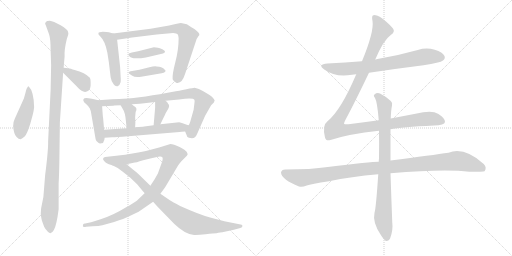
t = 0.00 s
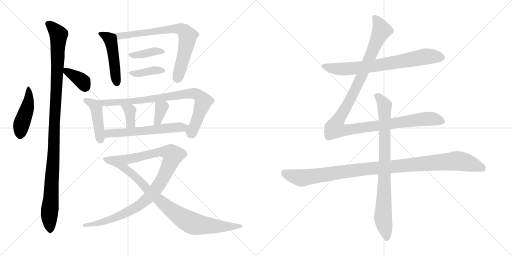
t = 2.87 s
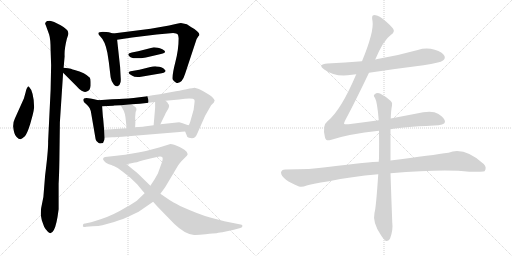
t = 5.75 s
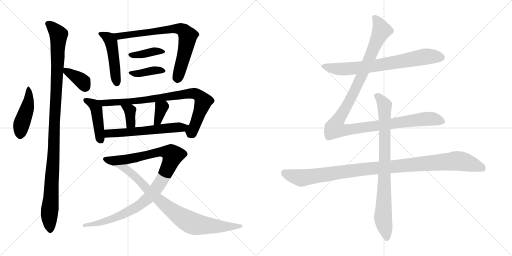
t = 8.62 s
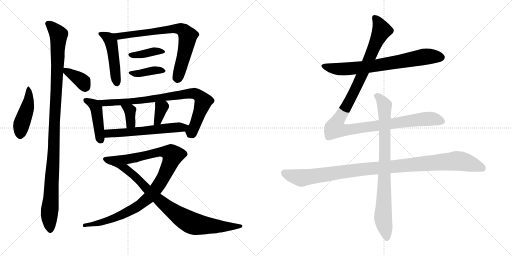
t = 11.50 s
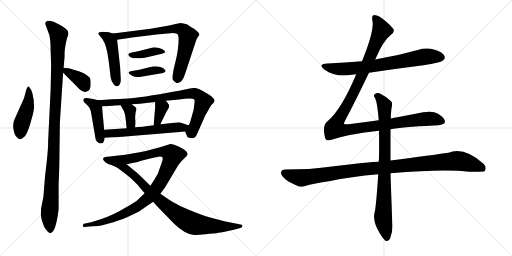
t = 14.37 s

The animated SVG that drew these frames (rendered in a browser with its animation timeline set to each time). Animation: 18 CSS @keyframes rules; one cycle of 14.37 s.

<svg version="1.1" viewBox="0 0 2048 1024" xmlns="http://www.w3.org/2000/svg">
  <g stroke="lightgray" stroke-dasharray="1,1" stroke-width="1" transform="scale(4, 4)">
    <line x1="0" y1="0" x2="256" y2="256"></line>
    <line x1="256" y1="0" x2="0" y2="256"></line>
    <line x1="128" y1="0" x2="128" y2="256"></line>
    <line x1="0" y1="128" x2="256" y2="128"></line>
    <line x1="256" y1="0" x2="512" y2="256"></line>
    <line x1="512" y1="0" x2="256" y2="256"></line>
    <line x1="384" y1="0" x2="384" y2="256"></line>
    <line x1="256" y1="128" x2="512" y2="128"></line>
  </g>
<g transform="scale(1, -1) translate(0, -850)">
   <style type="text/css">
    @keyframes keyframes0 {
      from {
       stroke: black;
       stroke-dashoffset: 455;
       stroke-width: 128;
       }
       60% {
       animation-timing-function: step-end;
       stroke: black;
       stroke-dashoffset: 0;
       stroke-width: 128;
       }
       to {
       stroke: black;
       stroke-width: 1024;
       }
       }
       #make-me-a-hanzi-animation-0 {
         animation: keyframes0 0.620280s both;
         animation-delay: 0.000000s;
         animation-timing-function: linear;
       }
    @keyframes keyframes1 {
      from {
       stroke: black;
       stroke-dashoffset: 1100;
       stroke-width: 128;
       }
       78% {
       animation-timing-function: step-end;
       stroke: black;
       stroke-dashoffset: 0;
       stroke-width: 128;
       }
       to {
       stroke: black;
       stroke-width: 1024;
       }
       }
       #make-me-a-hanzi-animation-1 {
         animation: keyframes1 1.145182s both;
         animation-delay: 0.620280s;
         animation-timing-function: linear;
       }
    @keyframes keyframes2 {
      from {
       stroke: black;
       stroke-dashoffset: 363;
       stroke-width: 128;
       }
       54% {
       animation-timing-function: step-end;
       stroke: black;
       stroke-dashoffset: 0;
       stroke-width: 128;
       }
       to {
       stroke: black;
       stroke-width: 1024;
       }
       }
       #make-me-a-hanzi-animation-2 {
         animation: keyframes2 0.545410s both;
         animation-delay: 1.765462s;
         animation-timing-function: linear;
       }
    @keyframes keyframes3 {
      from {
       stroke: black;
       stroke-dashoffset: 476;
       stroke-width: 128;
       }
       61% {
       animation-timing-function: step-end;
       stroke: black;
       stroke-dashoffset: 0;
       stroke-width: 128;
       }
       to {
       stroke: black;
       stroke-width: 1024;
       }
       }
       #make-me-a-hanzi-animation-3 {
         animation: keyframes3 0.637370s both;
         animation-delay: 2.310872s;
         animation-timing-function: linear;
       }
    @keyframes keyframes4 {
      from {
       stroke: black;
       stroke-dashoffset: 736;
       stroke-width: 128;
       }
       71% {
       animation-timing-function: step-end;
       stroke: black;
       stroke-dashoffset: 0;
       stroke-width: 128;
       }
       to {
       stroke: black;
       stroke-width: 1024;
       }
       }
       #make-me-a-hanzi-animation-4 {
         animation: keyframes4 0.848958s both;
         animation-delay: 2.948242s;
         animation-timing-function: linear;
       }
    @keyframes keyframes5 {
      from {
       stroke: black;
       stroke-dashoffset: 386;
       stroke-width: 128;
       }
       56% {
       animation-timing-function: step-end;
       stroke: black;
       stroke-dashoffset: 0;
       stroke-width: 128;
       }
       to {
       stroke: black;
       stroke-width: 1024;
       }
       }
       #make-me-a-hanzi-animation-5 {
         animation: keyframes5 0.564128s both;
         animation-delay: 3.797200s;
         animation-timing-function: linear;
       }
    @keyframes keyframes6 {
      from {
       stroke: black;
       stroke-dashoffset: 393;
       stroke-width: 128;
       }
       56% {
       animation-timing-function: step-end;
       stroke: black;
       stroke-dashoffset: 0;
       stroke-width: 128;
       }
       to {
       stroke: black;
       stroke-width: 1024;
       }
       }
       #make-me-a-hanzi-animation-6 {
         animation: keyframes6 0.569824s both;
         animation-delay: 4.361328s;
         animation-timing-function: linear;
       }
    @keyframes keyframes7 {
      from {
       stroke: black;
       stroke-dashoffset: 438;
       stroke-width: 128;
       }
       59% {
       animation-timing-function: step-end;
       stroke: black;
       stroke-dashoffset: 0;
       stroke-width: 128;
       }
       to {
       stroke: black;
       stroke-width: 1024;
       }
       }
       #make-me-a-hanzi-animation-7 {
         animation: keyframes7 0.606445s both;
         animation-delay: 4.931152s;
         animation-timing-function: linear;
       }
    @keyframes keyframes8 {
      from {
       stroke: black;
       stroke-dashoffset: 830;
       stroke-width: 128;
       }
       73% {
       animation-timing-function: step-end;
       stroke: black;
       stroke-dashoffset: 0;
       stroke-width: 128;
       }
       to {
       stroke: black;
       stroke-width: 1024;
       }
       }
       #make-me-a-hanzi-animation-8 {
         animation: keyframes8 0.925456s both;
         animation-delay: 5.537597s;
         animation-timing-function: linear;
       }
    @keyframes keyframes9 {
      from {
       stroke: black;
       stroke-dashoffset: 358;
       stroke-width: 128;
       }
       54% {
       animation-timing-function: step-end;
       stroke: black;
       stroke-dashoffset: 0;
       stroke-width: 128;
       }
       to {
       stroke: black;
       stroke-width: 1024;
       }
       }
       #make-me-a-hanzi-animation-9 {
         animation: keyframes9 0.541341s both;
         animation-delay: 6.463053s;
         animation-timing-function: linear;
       }
    @keyframes keyframes10 {
      from {
       stroke: black;
       stroke-dashoffset: 351;
       stroke-width: 128;
       }
       53% {
       animation-timing-function: step-end;
       stroke: black;
       stroke-dashoffset: 0;
       stroke-width: 128;
       }
       to {
       stroke: black;
       stroke-width: 1024;
       }
       }
       #make-me-a-hanzi-animation-10 {
         animation: keyframes10 0.535645s both;
         animation-delay: 7.004394s;
         animation-timing-function: linear;
       }
    @keyframes keyframes11 {
      from {
       stroke: black;
       stroke-dashoffset: 584;
       stroke-width: 128;
       }
       66% {
       animation-timing-function: step-end;
       stroke: black;
       stroke-dashoffset: 0;
       stroke-width: 128;
       }
       to {
       stroke: black;
       stroke-width: 1024;
       }
       }
       #make-me-a-hanzi-animation-11 {
         animation: keyframes11 0.725260s both;
         animation-delay: 7.540039s;
         animation-timing-function: linear;
       }
    @keyframes keyframes12 {
      from {
       stroke: black;
       stroke-dashoffset: 1013;
       stroke-width: 128;
       }
       77% {
       animation-timing-function: step-end;
       stroke: black;
       stroke-dashoffset: 0;
       stroke-width: 128;
       }
       to {
       stroke: black;
       stroke-width: 1024;
       }
       }
       #make-me-a-hanzi-animation-12 {
         animation: keyframes12 1.074382s both;
         animation-delay: 8.265299s;
         animation-timing-function: linear;
       }
    @keyframes keyframes13 {
      from {
       stroke: black;
       stroke-dashoffset: 831;
       stroke-width: 128;
       }
       73% {
       animation-timing-function: step-end;
       stroke: black;
       stroke-dashoffset: 0;
       stroke-width: 128;
       }
       to {
       stroke: black;
       stroke-width: 1024;
       }
       }
       #make-me-a-hanzi-animation-13 {
         animation: keyframes13 0.926270s both;
         animation-delay: 9.339681s;
         animation-timing-function: linear;
       }
    @keyframes keyframes14 {
      from {
       stroke: black;
       stroke-dashoffset: 726;
       stroke-width: 128;
       }
       70% {
       animation-timing-function: step-end;
       stroke: black;
       stroke-dashoffset: 0;
       stroke-width: 128;
       }
       to {
       stroke: black;
       stroke-width: 1024;
       }
       }
       #make-me-a-hanzi-animation-14 {
         animation: keyframes14 0.840820s both;
         animation-delay: 10.265951s;
         animation-timing-function: linear;
       }
    @keyframes keyframes15 {
      from {
       stroke: black;
       stroke-dashoffset: 1180;
       stroke-width: 128;
       }
       79% {
       animation-timing-function: step-end;
       stroke: black;
       stroke-dashoffset: 0;
       stroke-width: 128;
       }
       to {
       stroke: black;
       stroke-width: 1024;
       }
       }
       #make-me-a-hanzi-animation-15 {
         animation: keyframes15 1.210286s both;
         animation-delay: 11.106771s;
         animation-timing-function: linear;
       }
    @keyframes keyframes16 {
      from {
       stroke: black;
       stroke-dashoffset: 1069;
       stroke-width: 128;
       }
       78% {
       animation-timing-function: step-end;
       stroke: black;
       stroke-dashoffset: 0;
       stroke-width: 128;
       }
       to {
       stroke: black;
       stroke-width: 1024;
       }
       }
       #make-me-a-hanzi-animation-16 {
         animation: keyframes16 1.119954s both;
         animation-delay: 12.317057s;
         animation-timing-function: linear;
       }
    @keyframes keyframes17 {
      from {
       stroke: black;
       stroke-dashoffset: 837;
       stroke-width: 128;
       }
       73% {
       animation-timing-function: step-end;
       stroke: black;
       stroke-dashoffset: 0;
       stroke-width: 128;
       }
       to {
       stroke: black;
       stroke-width: 1024;
       }
       }
       #make-me-a-hanzi-animation-17 {
         animation: keyframes17 0.931152s both;
         animation-delay: 13.437011s;
         animation-timing-function: linear;
       }
</style>
<path d="M 114.5 505.0 Q 111.5 505.0 107.5 497.0 Q 103.5 489.0 102.5 481.0 L 95.5 456.0 L 59.5 376.0 Q 52.5 363.0 52.5 345.0 Q 55.5 313.0 65.5 303.0 Q 74.5 293.0 82.5 293.0 Q 88.5 295.0 98.5 304.0 Q 107.5 312.0 120.5 353.0 L 130.5 389.0 Q 135.5 409.0 136.5 421.0 Q 135.5 484.0 114.5 505.0 Z" fill="lightgray"></path> 
<path d="M 237.5 208.0 L 239.5 361.0 L 252.5 559.0 L 254.5 579.0 L 258.5 625.0 Q 256.5 651.0 267.5 695.0 L 272.5 710.0 Q 274.5 716.0 272.5 721.0 Q 272.5 732.0 242.5 749.0 Q 212.5 766.0 199.5 767.0 Q 185.5 767.0 183.5 762.0 Q 180.5 757.0 180.5 756.0 Q 180.5 754.0 183.5 748.0 L 196.5 712.0 Q 202.5 694.0 202.5 647.0 L 204.5 589.0 L 202.5 491.0 L 192.5 285.0 Q 193.5 251.0 180.5 149.0 L 173.5 62.0 L 164.5 17.0 Q 162.5 -8.0 163.5 -10.0 Q 163.5 -13.0 167.5 -32.0 L 176.5 -57.0 Q 180.5 -66.0 192.5 -78.0 Q 204.5 -90.0 215.5 -70.0 Q 226.5 -51.0 234.5 13.0 L 234.5 115.0 Q 236.5 148.0 237.5 208.0 Z" fill="lightgray"></path> 
<path d="M 252.5 559.0 L 302.5 509.0 Q 316.5 493.0 326.5 487.0 Q 335.5 481.0 344.5 483.0 Q 360.5 486.0 362.5 507.0 L 362.5 522.0 Q 362.5 533.0 359.5 539.0 Q 340.5 559.0 298.5 570.0 Q 290.5 572.0 283.5 575.0 Q 275.5 577.0 254.5 579.0 C 230.5 581.0 231.5 580.0 252.5 559.0 Z" fill="lightgray"></path> 
<path d="M 452.5 716.0 L 435.5 721.0 Q 427.5 723.0 411.5 723.0 Q 394.5 723.0 393.5 717.0 Q 392.5 711.0 400.5 705.0 Q 420.5 686.0 429.5 639.0 L 435.5 600.0 L 442.5 541.0 Q 445.5 523.0 454.5 513.0 Q 460.5 503.0 470.5 505.0 Q 478.5 506.0 480.5 517.0 Q 484.5 522.0 482.5 543.0 L 480.5 581.0 L 468.5 691.0 C 466.5 712.0 466.5 712.0 452.5 716.0 Z" fill="lightgray"></path> 
<path d="M 626.5 712.0 L 692.5 718.0 Q 707.5 717.0 710.5 713.0 Q 713.5 709.0 714.5 697.0 Q 714.5 652.0 701.5 602.0 Q 688.5 552.0 690.5 533.0 Q 694.5 524.0 704.5 519.0 Q 727.5 513.0 740.5 555.0 L 786.5 694.0 L 793.5 705.0 Q 803.5 713.0 788.5 725.0 Q 781.5 733.0 765.5 741.0 Q 753.5 750.0 747.5 753.0 Q 740.5 755.0 723.5 758.0 Q 714.5 758.0 676.5 748.0 L 602.5 735.0 L 452.5 716.0 C 422.5 712.0 438.5 687.0 468.5 691.0 L 528.5 700.0 L 626.5 712.0 Z" fill="lightgray"></path> 
<path d="M 631.5 659.0 L 615.5 661.0 L 552.5 645.0 L 527.5 640.0 Q 514.5 637.0 513.5 634.0 Q 511.5 631.0 518.5 624.0 Q 524.5 617.0 542.5 617.0 L 564.5 617.0 L 583.5 620.0 L 643.5 634.0 Q 663.5 638.0 659.5 645.0 Q 659.5 648.0 649.5 653.0 Q 638.5 658.0 631.5 659.0 Z" fill="lightgray"></path> 
<path d="M 597.5 581.0 L 557.5 571.0 L 522.5 565.0 Q 515.5 564.0 514.5 560.0 Q 513.5 556.0 527.5 548.0 Q 540.5 539.0 564.5 543.0 L 646.5 557.0 Q 656.5 558.0 659.5 562.0 Q 662.5 565.0 662.5 567.0 Q 662.5 568.0 655.5 575.0 Q 648.5 582.0 626.5 584.0 Q 620.5 587.0 597.5 581.0 Z" fill="lightgray"></path> 
<path d="M 393.5 449.0 L 367.5 455.0 Q 351.5 458.0 345.5 458.0 Q 326.5 457.0 336.5 441.0 L 347.5 431.0 Q 361.5 419.0 364.5 398.0 L 382.5 293.0 Q 383.5 287.0 393.5 279.0 Q 397.5 275.0 405.5 277.0 Q 412.5 275.0 414.5 284.0 Q 418.5 291.0 418.5 299.0 L 416.5 331.0 L 412.5 377.0 Q 411.5 379.0 408.5 425.0 C 407.5 446.0 407.5 446.0 393.5 449.0 Z" fill="lightgray"></path> 
<path d="M 740.5 324.0 L 747.5 307.0 Q 748.5 299.0 761.5 298.0 Q 773.5 296.0 779.5 301.0 Q 785.5 306.0 790.5 319.0 L 820.5 387.0 L 844.5 429.0 L 854.5 439.0 Q 856.5 440.0 856.5 444.0 L 858.5 446.0 Q 859.5 452.0 846.5 464.0 Q 832.5 476.0 795.5 494.0 L 778.5 499.0 Q 773.5 499.0 745.5 493.0 L 725.5 489.0 Q 719.5 487.0 703.5 485.0 Q 567.5 459.0 493.5 455.0 Q 482.5 455.0 448.5 453.0 L 393.5 449.0 C 363.5 447.0 378.5 424.0 408.5 425.0 L 453.5 427.0 Q 454.5 428.0 456.5 428.0 L 482.5 429.0 L 527.5 433.0 L 559.5 435.0 L 620.5 442.0 L 662.5 447.0 L 716.5 452.0 Q 771.5 460.0 777.5 451.0 Q 779.5 449.0 777.5 435.0 L 774.5 411.0 L 761.5 365.0 Q 756.5 350.0 753.5 349.0 C 740.5 323.0 740.5 325.0 740.5 324.0 Z" fill="lightgray"></path> 
<path d="M 482.5 429.0 L 490.5 415.0 Q 500.5 401.0 503.5 367.0 L 506.5 337.0 C 509.5 307.0 538.5 311.0 540.5 341.0 L 541.5 360.0 L 540.5 381.0 L 542.5 402.0 Q 549.5 416.0 541.5 422.0 Q 533.5 427.0 527.5 433.0 C 505.5 454.0 467.5 455.0 482.5 429.0 Z" fill="lightgray"></path> 
<path d="M 620.5 419.0 L 614.5 349.0 C 611.5 319.0 628.5 326.0 641.5 353.0 L 654.5 380.0 Q 662.5 396.0 662.5 397.0 L 672.5 414.0 Q 680.5 428.0 672.5 435.0 Q 670.5 442.0 662.5 447.0 C 638.5 464.0 620.5 472.0 620.5 442.0 L 620.5 419.0 Z" fill="lightgray"></path> 
<path d="M 418.5 299.0 L 448.5 301.0 Q 462.5 301.0 512.5 305.0 L 706.5 321.0 Q 731.5 324.0 740.5 324.0 C 770.5 326.0 781.5 339.0 753.5 349.0 Q 751.5 349.0 744.5 352.0 L 727.5 358.0 Q 718.5 361.0 716.5 361.0 L 641.5 353.0 L 614.5 349.0 L 576.5 344.0 Q 570.5 343.0 540.5 341.0 L 506.5 337.0 L 416.5 331.0 C 386.5 329.0 388.5 297.0 418.5 299.0 Z" fill="lightgray"></path> 
<path d="M 578.5 77.0 L 554.5 54.0 Q 543.5 42.0 504.5 21.0 Q 452.5 -11.0 402.5 -27.0 L 364.5 -39.0 L 340.5 -44.0 Q 331.5 -43.0 331.5 -53.0 Q 330.5 -55.0 333.5 -57.0 Q 336.5 -59.0 344.5 -57.0 L 370.5 -55.0 Q 395.5 -54.0 409.5 -51.0 L 456.5 -38.0 Q 500.5 -23.0 510.5 -18.0 L 554.5 3.0 L 612.5 43.0 L 641.5 75.0 L 660.5 101.0 L 710.5 185.0 Q 712.5 189.0 725.5 205.0 L 742.5 222.0 Q 748.5 227.0 750.5 232.0 Q 750.5 237.0 746.5 243.0 Q 742.5 249.0 718.5 262.0 Q 693.5 274.0 681.5 274.0 L 636.5 260.0 L 602.5 251.0 Q 586.5 246.0 558.5 241.0 L 500.5 231.0 L 420.5 222.0 Q 414.5 221.0 412.5 216.0 Q 410.5 211.0 417.5 205.0 Q 423.5 199.0 425.5 198.0 L 429.5 196.0 Q 430.5 195.0 451.5 188.0 L 506.5 193.0 L 534.5 199.0 Q 541.5 199.0 572.5 209.0 L 609.5 218.0 Q 631.5 223.0 638.5 224.0 Q 645.5 225.0 649.5 221.0 Q 653.5 216.0 645.5 195.0 L 631.5 156.0 L 618.5 133.0 L 601.5 107.0 L 578.5 77.0 Z" fill="lightgray"></path> 
<path d="M 612.5 43.0 L 628.5 25.0 L 696.5 -45.0 Q 739.5 -87.0 776.5 -90.0 Q 789.5 -91.0 822.5 -87.0 Q 855.5 -83.0 866.5 -83.0 Q 869.5 -81.0 889.5 -79.0 L 935.5 -69.0 L 961.5 -62.0 Q 969.5 -60.0 969.5 -55.0 Q 971.5 -49.0 962.5 -48.0 L 897.5 -35.0 L 840.5 -20.0 Q 801.5 -10.0 720.5 26.0 Q 690.5 42.0 676.5 51.0 L 641.5 75.0 L 601.5 107.0 L 554.5 153.0 Q 542.5 164.0 530.5 173.0 L 506.5 193.0 C 483.5 212.0 424.5 201.0 451.5 188.0 Q 471.5 180.0 492.5 162.0 L 521.5 139.0 L 548.5 113.0 Q 577.5 78.0 578.5 77.0 L 612.5 43.0 Z" fill="lightgray"></path> 
<path d="M 1476.0 559.5 Q 1582.0 575.5 1694.0 589.5 Q 1761.0 599.5 1772.0 608.5 Q 1782.0 615.5 1778.0 626.5 Q 1771.0 641.5 1739.0 651.5 Q 1705.0 661.5 1671.0 650.5 Q 1593.0 628.5 1510.0 614.5 Q 1506.0 614.5 1501.0 612.5 L 1448.0 605.5 Q 1381.0 599.5 1310.0 596.5 Q 1268.0 593.5 1297.0 572.5 Q 1342.0 539.5 1408.0 551.5 Q 1415.0 552.5 1425.0 553.5 L 1476.0 559.5 Z" fill="lightgray"></path> 
<path d="M 1515.0 369.5 Q 1457.0 362.5 1394.0 353.5 Q 1378.0 352.5 1376.0 355.5 Q 1375.0 358.5 1382.0 371.5 Q 1418.0 438.5 1476.0 559.5 L 1501.0 612.5 Q 1534.0 690.5 1563.0 710.5 Q 1582.0 723.5 1572.0 736.5 Q 1521.0 790.5 1495.0 789.5 Q 1485.0 789.5 1490.0 766.5 Q 1497.0 724.5 1448.0 605.5 L 1425.0 553.5 Q 1364.0 409.5 1310.0 365.5 Q 1288.0 349.5 1300.0 300.5 Q 1304.0 284.5 1322.0 290.5 Q 1394.0 314.5 1516.0 327.5 L 1562.0 333.5 Q 1604.0 342.5 1736.0 348.5 Q 1778.0 349.5 1780.0 362.5 Q 1781.0 377.5 1752.0 395.5 Q 1728.0 410.5 1662.0 395.5 L 1563.0 376.5 L 1515.0 369.5 Z" fill="lightgray"></path> 
<path d="M 1515.0 203.5 Q 1484.0 203.5 1311.0 182.5 Q 1244.0 172.5 1141.0 172.5 Q 1126.0 172.5 1124.0 160.5 Q 1124.0 147.5 1144.0 131.5 Q 1162.0 118.5 1196.0 104.5 Q 1208.0 100.5 1227.0 108.5 Q 1243.0 114.5 1316.0 125.5 Q 1404.0 144.5 1513.0 153.5 L 1562.0 157.5 Q 1778.0 175.5 1877.0 163.5 Q 1934.0 163.5 1938.0 165.5 Q 1938.0 166.5 1939.0 166.5 Q 1948.0 181.5 1935.0 194.5 Q 1857.0 264.5 1794.0 239.5 Q 1733.0 230.5 1562.0 208.5 L 1515.0 203.5 Z" fill="lightgray"></path> 
<path d="M 1563.0 376.5 Q 1564.0 409.5 1568.0 428.5 Q 1571.0 440.5 1563.0 446.5 Q 1539.0 467.5 1520.0 476.5 Q 1507.0 480.5 1498.0 472.5 Q 1492.0 468.5 1500.0 458.5 Q 1509.0 443.5 1515.0 369.5 L 1516.0 327.5 Q 1517.0 278.5 1516.0 216.5 Q 1515.0 210.5 1515.0 203.5 L 1513.0 153.5 Q 1504.0 17.5 1498.0 -0.5 Q 1489.0 -39.5 1524.0 -90.5 Q 1536.0 -109.5 1544.0 -113.5 Q 1556.0 -114.5 1561.0 -101.5 Q 1573.0 -68.5 1569.0 -38.5 Q 1565.0 64.5 1562.0 157.5 L 1562.0 208.5 L 1562.0 333.5 L 1563.0 376.5 Z" fill="lightgray"></path> 
      <clipPath id="make-me-a-hanzi-clip-0">
      <path d="M 114.5 505.0 Q 111.5 505.0 107.5 497.0 Q 103.5 489.0 102.5 481.0 L 95.5 456.0 L 59.5 376.0 Q 52.5 363.0 52.5 345.0 Q 55.5 313.0 65.5 303.0 Q 74.5 293.0 82.5 293.0 Q 88.5 295.0 98.5 304.0 Q 107.5 312.0 120.5 353.0 L 130.5 389.0 Q 135.5 409.0 136.5 421.0 Q 135.5 484.0 114.5 505.0 Z" fill="lightgray"></path>
      </clipPath>
      <path clip-path="url(#make-me-a-hanzi-clip-0)" d="M 114.5 498.0 L 115.5 447.0 L 85.5 350.0 L 81.5 304.0 " fill="none" id="make-me-a-hanzi-animation-0" stroke-dasharray="327 654" stroke-linecap="round"></path>

      <clipPath id="make-me-a-hanzi-clip-1">
      <path d="M 237.5 208.0 L 239.5 361.0 L 252.5 559.0 L 254.5 579.0 L 258.5 625.0 Q 256.5 651.0 267.5 695.0 L 272.5 710.0 Q 274.5 716.0 272.5 721.0 Q 272.5 732.0 242.5 749.0 Q 212.5 766.0 199.5 767.0 Q 185.5 767.0 183.5 762.0 Q 180.5 757.0 180.5 756.0 Q 180.5 754.0 183.5 748.0 L 196.5 712.0 Q 202.5 694.0 202.5 647.0 L 204.5 589.0 L 202.5 491.0 L 192.5 285.0 Q 193.5 251.0 180.5 149.0 L 173.5 62.0 L 164.5 17.0 Q 162.5 -8.0 163.5 -10.0 Q 163.5 -13.0 167.5 -32.0 L 176.5 -57.0 Q 180.5 -66.0 192.5 -78.0 Q 204.5 -90.0 215.5 -70.0 Q 226.5 -51.0 234.5 13.0 L 234.5 115.0 Q 236.5 148.0 237.5 208.0 Z" fill="lightgray"></path>
      </clipPath>
      <path clip-path="url(#make-me-a-hanzi-clip-1)" d="M 190.5 755.0 L 209.5 742.0 L 234.5 711.0 L 216.5 277.0 L 196.5 -18.0 L 202.5 -69.0 " fill="none" id="make-me-a-hanzi-animation-1" stroke-dasharray="972 1944" stroke-linecap="round"></path>

      <clipPath id="make-me-a-hanzi-clip-2">
      <path d="M 252.5 559.0 L 302.5 509.0 Q 316.5 493.0 326.5 487.0 Q 335.5 481.0 344.5 483.0 Q 360.5 486.0 362.5 507.0 L 362.5 522.0 Q 362.5 533.0 359.5 539.0 Q 340.5 559.0 298.5 570.0 Q 290.5 572.0 283.5 575.0 Q 275.5 577.0 254.5 579.0 C 230.5 581.0 231.5 580.0 252.5 559.0 Z" fill="lightgray"></path>
      </clipPath>
      <path clip-path="url(#make-me-a-hanzi-clip-2)" d="M 262.5 573.0 L 267.5 563.0 L 331.5 523.0 L 340.5 505.0 " fill="none" id="make-me-a-hanzi-animation-2" stroke-dasharray="235 470" stroke-linecap="round"></path>

      <clipPath id="make-me-a-hanzi-clip-3">
      <path d="M 452.5 716.0 L 435.5 721.0 Q 427.5 723.0 411.5 723.0 Q 394.5 723.0 393.5 717.0 Q 392.5 711.0 400.5 705.0 Q 420.5 686.0 429.5 639.0 L 435.5 600.0 L 442.5 541.0 Q 445.5 523.0 454.5 513.0 Q 460.5 503.0 470.5 505.0 Q 478.5 506.0 480.5 517.0 Q 484.5 522.0 482.5 543.0 L 480.5 581.0 L 468.5 691.0 C 466.5 712.0 466.5 712.0 452.5 716.0 Z" fill="lightgray"></path>
      </clipPath>
      <path clip-path="url(#make-me-a-hanzi-clip-3)" d="M 401.5 713.0 L 433.5 698.0 L 443.5 684.0 L 467.5 518.0 " fill="none" id="make-me-a-hanzi-animation-3" stroke-dasharray="348 696" stroke-linecap="round"></path>

      <clipPath id="make-me-a-hanzi-clip-4">
      <path d="M 626.5 712.0 L 692.5 718.0 Q 707.5 717.0 710.5 713.0 Q 713.5 709.0 714.5 697.0 Q 714.5 652.0 701.5 602.0 Q 688.5 552.0 690.5 533.0 Q 694.5 524.0 704.5 519.0 Q 727.5 513.0 740.5 555.0 L 786.5 694.0 L 793.5 705.0 Q 803.5 713.0 788.5 725.0 Q 781.5 733.0 765.5 741.0 Q 753.5 750.0 747.5 753.0 Q 740.5 755.0 723.5 758.0 Q 714.5 758.0 676.5 748.0 L 602.5 735.0 L 452.5 716.0 C 422.5 712.0 438.5 687.0 468.5 691.0 L 528.5 700.0 L 626.5 712.0 Z" fill="lightgray"></path>
      </clipPath>
      <path clip-path="url(#make-me-a-hanzi-clip-4)" d="M 460.5 712.0 L 476.5 706.0 L 704.5 736.0 L 736.5 726.0 L 750.5 706.0 L 748.5 684.0 L 712.5 543.0 L 706.5 538.0 " fill="none" id="make-me-a-hanzi-animation-4" stroke-dasharray="608 1216" stroke-linecap="round"></path>

      <clipPath id="make-me-a-hanzi-clip-5">
      <path d="M 631.5 659.0 L 615.5 661.0 L 552.5 645.0 L 527.5 640.0 Q 514.5 637.0 513.5 634.0 Q 511.5 631.0 518.5 624.0 Q 524.5 617.0 542.5 617.0 L 564.5 617.0 L 583.5 620.0 L 643.5 634.0 Q 663.5 638.0 659.5 645.0 Q 659.5 648.0 649.5 653.0 Q 638.5 658.0 631.5 659.0 Z" fill="lightgray"></path>
      </clipPath>
      <path clip-path="url(#make-me-a-hanzi-clip-5)" d="M 522.5 632.0 L 559.5 631.0 L 613.5 644.0 L 650.5 644.0 " fill="none" id="make-me-a-hanzi-animation-5" stroke-dasharray="258 516" stroke-linecap="round"></path>

      <clipPath id="make-me-a-hanzi-clip-6">
      <path d="M 597.5 581.0 L 557.5 571.0 L 522.5 565.0 Q 515.5 564.0 514.5 560.0 Q 513.5 556.0 527.5 548.0 Q 540.5 539.0 564.5 543.0 L 646.5 557.0 Q 656.5 558.0 659.5 562.0 Q 662.5 565.0 662.5 567.0 Q 662.5 568.0 655.5 575.0 Q 648.5 582.0 626.5 584.0 Q 620.5 587.0 597.5 581.0 Z" fill="lightgray"></path>
      </clipPath>
      <path clip-path="url(#make-me-a-hanzi-clip-6)" d="M 520.5 560.0 L 554.5 556.0 L 609.5 568.0 L 655.5 568.0 " fill="none" id="make-me-a-hanzi-animation-6" stroke-dasharray="265 530" stroke-linecap="round"></path>

      <clipPath id="make-me-a-hanzi-clip-7">
      <path d="M 393.5 449.0 L 367.5 455.0 Q 351.5 458.0 345.5 458.0 Q 326.5 457.0 336.5 441.0 L 347.5 431.0 Q 361.5 419.0 364.5 398.0 L 382.5 293.0 Q 383.5 287.0 393.5 279.0 Q 397.5 275.0 405.5 277.0 Q 412.5 275.0 414.5 284.0 Q 418.5 291.0 418.5 299.0 L 416.5 331.0 L 412.5 377.0 Q 411.5 379.0 408.5 425.0 C 407.5 446.0 407.5 446.0 393.5 449.0 Z" fill="lightgray"></path>
      </clipPath>
      <path clip-path="url(#make-me-a-hanzi-clip-7)" d="M 342.5 449.0 L 369.5 436.0 L 384.5 418.0 L 401.5 291.0 " fill="none" id="make-me-a-hanzi-animation-7" stroke-dasharray="310 620" stroke-linecap="round"></path>

      <clipPath id="make-me-a-hanzi-clip-8">
      <path d="M 740.5 324.0 L 747.5 307.0 Q 748.5 299.0 761.5 298.0 Q 773.5 296.0 779.5 301.0 Q 785.5 306.0 790.5 319.0 L 820.5 387.0 L 844.5 429.0 L 854.5 439.0 Q 856.5 440.0 856.5 444.0 L 858.5 446.0 Q 859.5 452.0 846.5 464.0 Q 832.5 476.0 795.5 494.0 L 778.5 499.0 Q 773.5 499.0 745.5 493.0 L 725.5 489.0 Q 719.5 487.0 703.5 485.0 Q 567.5 459.0 493.5 455.0 Q 482.5 455.0 448.5 453.0 L 393.5 449.0 C 363.5 447.0 378.5 424.0 408.5 425.0 L 453.5 427.0 Q 454.5 428.0 456.5 428.0 L 482.5 429.0 L 527.5 433.0 L 559.5 435.0 L 620.5 442.0 L 662.5 447.0 L 716.5 452.0 Q 771.5 460.0 777.5 451.0 Q 779.5 449.0 777.5 435.0 L 774.5 411.0 L 761.5 365.0 Q 756.5 350.0 753.5 349.0 C 740.5 323.0 740.5 325.0 740.5 324.0 Z" fill="lightgray"></path>
      </clipPath>
      <path clip-path="url(#make-me-a-hanzi-clip-8)" d="M 400.5 445.0 L 415.5 438.0 L 519.5 443.0 L 757.5 476.0 L 785.5 473.0 L 813.5 445.0 L 779.5 348.0 L 759.5 310.0 " fill="none" id="make-me-a-hanzi-animation-8" stroke-dasharray="702 1404" stroke-linecap="round"></path>

      <clipPath id="make-me-a-hanzi-clip-9">
      <path d="M 482.5 429.0 L 490.5 415.0 Q 500.5 401.0 503.5 367.0 L 506.5 337.0 C 509.5 307.0 538.5 311.0 540.5 341.0 L 541.5 360.0 L 540.5 381.0 L 542.5 402.0 Q 549.5 416.0 541.5 422.0 Q 533.5 427.0 527.5 433.0 C 505.5 454.0 467.5 455.0 482.5 429.0 Z" fill="lightgray"></path>
      </clipPath>
      <path clip-path="url(#make-me-a-hanzi-clip-9)" d="M 490.5 429.0 L 519.5 408.0 L 522.5 361.0 L 511.5 345.0 " fill="none" id="make-me-a-hanzi-animation-9" stroke-dasharray="230 460" stroke-linecap="round"></path>

      <clipPath id="make-me-a-hanzi-clip-10">
      <path d="M 620.5 419.0 L 614.5 349.0 C 611.5 319.0 628.5 326.0 641.5 353.0 L 654.5 380.0 Q 662.5 396.0 662.5 397.0 L 672.5 414.0 Q 680.5 428.0 672.5 435.0 Q 670.5 442.0 662.5 447.0 C 638.5 464.0 620.5 472.0 620.5 442.0 L 620.5 419.0 Z" fill="lightgray"></path>
      </clipPath>
      <path clip-path="url(#make-me-a-hanzi-clip-10)" d="M 628.5 436.0 L 646.5 420.0 L 631.5 367.0 L 620.5 356.0 " fill="none" id="make-me-a-hanzi-animation-10" stroke-dasharray="223 446" stroke-linecap="round"></path>

      <clipPath id="make-me-a-hanzi-clip-11">
      <path d="M 418.5 299.0 L 448.5 301.0 Q 462.5 301.0 512.5 305.0 L 706.5 321.0 Q 731.5 324.0 740.5 324.0 C 770.5 326.0 781.5 339.0 753.5 349.0 Q 751.5 349.0 744.5 352.0 L 727.5 358.0 Q 718.5 361.0 716.5 361.0 L 641.5 353.0 L 614.5 349.0 L 576.5 344.0 Q 570.5 343.0 540.5 341.0 L 506.5 337.0 L 416.5 331.0 C 386.5 329.0 388.5 297.0 418.5 299.0 Z" fill="lightgray"></path>
      </clipPath>
      <path clip-path="url(#make-me-a-hanzi-clip-11)" d="M 425.5 305.0 L 432.5 316.0 L 746.5 344.0 " fill="none" id="make-me-a-hanzi-animation-11" stroke-dasharray="456 912" stroke-linecap="round"></path>

      <clipPath id="make-me-a-hanzi-clip-12">
      <path d="M 578.5 77.0 L 554.5 54.0 Q 543.5 42.0 504.5 21.0 Q 452.5 -11.0 402.5 -27.0 L 364.5 -39.0 L 340.5 -44.0 Q 331.5 -43.0 331.5 -53.0 Q 330.5 -55.0 333.5 -57.0 Q 336.5 -59.0 344.5 -57.0 L 370.5 -55.0 Q 395.5 -54.0 409.5 -51.0 L 456.5 -38.0 Q 500.5 -23.0 510.5 -18.0 L 554.5 3.0 L 612.5 43.0 L 641.5 75.0 L 660.5 101.0 L 710.5 185.0 Q 712.5 189.0 725.5 205.0 L 742.5 222.0 Q 748.5 227.0 750.5 232.0 Q 750.5 237.0 746.5 243.0 Q 742.5 249.0 718.5 262.0 Q 693.5 274.0 681.5 274.0 L 636.5 260.0 L 602.5 251.0 Q 586.5 246.0 558.5 241.0 L 500.5 231.0 L 420.5 222.0 Q 414.5 221.0 412.5 216.0 Q 410.5 211.0 417.5 205.0 Q 423.5 199.0 425.5 198.0 L 429.5 196.0 Q 430.5 195.0 451.5 188.0 L 506.5 193.0 L 534.5 199.0 Q 541.5 199.0 572.5 209.0 L 609.5 218.0 Q 631.5 223.0 638.5 224.0 Q 645.5 225.0 649.5 221.0 Q 653.5 216.0 645.5 195.0 L 631.5 156.0 L 618.5 133.0 L 601.5 107.0 L 578.5 77.0 Z" fill="lightgray"></path>
      </clipPath>
      <path clip-path="url(#make-me-a-hanzi-clip-12)" d="M 420.5 213.0 L 448.5 206.0 L 497.5 211.0 L 650.5 243.0 L 666.5 242.0 L 690.5 229.0 L 655.5 144.0 L 630.5 103.0 L 599.5 64.0 L 560.5 31.0 L 461.5 -22.0 L 339.5 -52.0 " fill="none" id="make-me-a-hanzi-animation-12" stroke-dasharray="885 1770" stroke-linecap="round"></path>

      <clipPath id="make-me-a-hanzi-clip-13">
      <path d="M 612.5 43.0 L 628.5 25.0 L 696.5 -45.0 Q 739.5 -87.0 776.5 -90.0 Q 789.5 -91.0 822.5 -87.0 Q 855.5 -83.0 866.5 -83.0 Q 869.5 -81.0 889.5 -79.0 L 935.5 -69.0 L 961.5 -62.0 Q 969.5 -60.0 969.5 -55.0 Q 971.5 -49.0 962.5 -48.0 L 897.5 -35.0 L 840.5 -20.0 Q 801.5 -10.0 720.5 26.0 Q 690.5 42.0 676.5 51.0 L 641.5 75.0 L 601.5 107.0 L 554.5 153.0 Q 542.5 164.0 530.5 173.0 L 506.5 193.0 C 483.5 212.0 424.5 201.0 451.5 188.0 Q 471.5 180.0 492.5 162.0 L 521.5 139.0 L 548.5 113.0 Q 577.5 78.0 578.5 77.0 L 612.5 43.0 Z" fill="lightgray"></path>
      </clipPath>
      <path clip-path="url(#make-me-a-hanzi-clip-13)" d="M 468.5 183.0 L 502.5 176.0 L 661.5 28.0 L 763.5 -41.0 L 828.5 -53.0 L 962.5 -55.0 " fill="none" id="make-me-a-hanzi-animation-13" stroke-dasharray="703 1406" stroke-linecap="round"></path>

      <clipPath id="make-me-a-hanzi-clip-14">
      <path d="M 1476.0 559.5 Q 1582.0 575.5 1694.0 589.5 Q 1761.0 599.5 1772.0 608.5 Q 1782.0 615.5 1778.0 626.5 Q 1771.0 641.5 1739.0 651.5 Q 1705.0 661.5 1671.0 650.5 Q 1593.0 628.5 1510.0 614.5 Q 1506.0 614.5 1501.0 612.5 L 1448.0 605.5 Q 1381.0 599.5 1310.0 596.5 Q 1268.0 593.5 1297.0 572.5 Q 1342.0 539.5 1408.0 551.5 Q 1415.0 552.5 1425.0 553.5 L 1476.0 559.5 Z" fill="lightgray"></path>
      </clipPath>
      <path clip-path="url(#make-me-a-hanzi-clip-14)" d="M 1300.0 586.5 L 1370.0 573.5 L 1495.0 586.5 L 1705.0 624.5 L 1765.0 620.5 " fill="none" id="make-me-a-hanzi-animation-14" stroke-dasharray="598 1196" stroke-linecap="round"></path>

      <clipPath id="make-me-a-hanzi-clip-15">
      <path d="M 1515.0 369.5 Q 1457.0 362.5 1394.0 353.5 Q 1378.0 352.5 1376.0 355.5 Q 1375.0 358.5 1382.0 371.5 Q 1418.0 438.5 1476.0 559.5 L 1501.0 612.5 Q 1534.0 690.5 1563.0 710.5 Q 1582.0 723.5 1572.0 736.5 Q 1521.0 790.5 1495.0 789.5 Q 1485.0 789.5 1490.0 766.5 Q 1497.0 724.5 1448.0 605.5 L 1425.0 553.5 Q 1364.0 409.5 1310.0 365.5 Q 1288.0 349.5 1300.0 300.5 Q 1304.0 284.5 1322.0 290.5 Q 1394.0 314.5 1516.0 327.5 L 1562.0 333.5 Q 1604.0 342.5 1736.0 348.5 Q 1778.0 349.5 1780.0 362.5 Q 1781.0 377.5 1752.0 395.5 Q 1728.0 410.5 1662.0 395.5 L 1563.0 376.5 L 1515.0 369.5 Z" fill="lightgray"></path>
      </clipPath>
      <path clip-path="url(#make-me-a-hanzi-clip-15)" d="M 1498.0 779.5 L 1518.0 750.5 L 1525.0 725.5 L 1438.0 527.5 L 1349.0 363.5 L 1342.0 336.5 L 1388.0 330.5 L 1696.0 374.5 L 1731.0 375.5 L 1769.0 365.5 " fill="none" id="make-me-a-hanzi-animation-15" stroke-dasharray="1052 2104" stroke-linecap="round"></path>

      <clipPath id="make-me-a-hanzi-clip-16">
      <path d="M 1515.0 203.5 Q 1484.0 203.5 1311.0 182.5 Q 1244.0 172.5 1141.0 172.5 Q 1126.0 172.5 1124.0 160.5 Q 1124.0 147.5 1144.0 131.5 Q 1162.0 118.5 1196.0 104.5 Q 1208.0 100.5 1227.0 108.5 Q 1243.0 114.5 1316.0 125.5 Q 1404.0 144.5 1513.0 153.5 L 1562.0 157.5 Q 1778.0 175.5 1877.0 163.5 Q 1934.0 163.5 1938.0 165.5 Q 1938.0 166.5 1939.0 166.5 Q 1948.0 181.5 1935.0 194.5 Q 1857.0 264.5 1794.0 239.5 Q 1733.0 230.5 1562.0 208.5 L 1515.0 203.5 Z" fill="lightgray"></path>
      </clipPath>
      <path clip-path="url(#make-me-a-hanzi-clip-16)" d="M 1137.0 158.5 L 1205.0 138.5 L 1396.0 167.5 L 1820.0 206.5 L 1896.0 191.5 L 1925.0 180.5 L 1935.0 169.5 " fill="none" id="make-me-a-hanzi-animation-16" stroke-dasharray="941 1882" stroke-linecap="round"></path>

      <clipPath id="make-me-a-hanzi-clip-17">
      <path d="M 1563.0 376.5 Q 1564.0 409.5 1568.0 428.5 Q 1571.0 440.5 1563.0 446.5 Q 1539.0 467.5 1520.0 476.5 Q 1507.0 480.5 1498.0 472.5 Q 1492.0 468.5 1500.0 458.5 Q 1509.0 443.5 1515.0 369.5 L 1516.0 327.5 Q 1517.0 278.5 1516.0 216.5 Q 1515.0 210.5 1515.0 203.5 L 1513.0 153.5 Q 1504.0 17.5 1498.0 -0.5 Q 1489.0 -39.5 1524.0 -90.5 Q 1536.0 -109.5 1544.0 -113.5 Q 1556.0 -114.5 1561.0 -101.5 Q 1573.0 -68.5 1569.0 -38.5 Q 1565.0 64.5 1562.0 157.5 L 1562.0 208.5 L 1562.0 333.5 L 1563.0 376.5 Z" fill="lightgray"></path>
      </clipPath>
      <path clip-path="url(#make-me-a-hanzi-clip-17)" d="M 1507.0 466.5 L 1538.0 428.5 L 1540.0 216.5 L 1532.0 -19.5 L 1547.0 -101.5 " fill="none" id="make-me-a-hanzi-animation-17" stroke-dasharray="709 1418" stroke-linecap="round"></path>

</g>
</svg>
